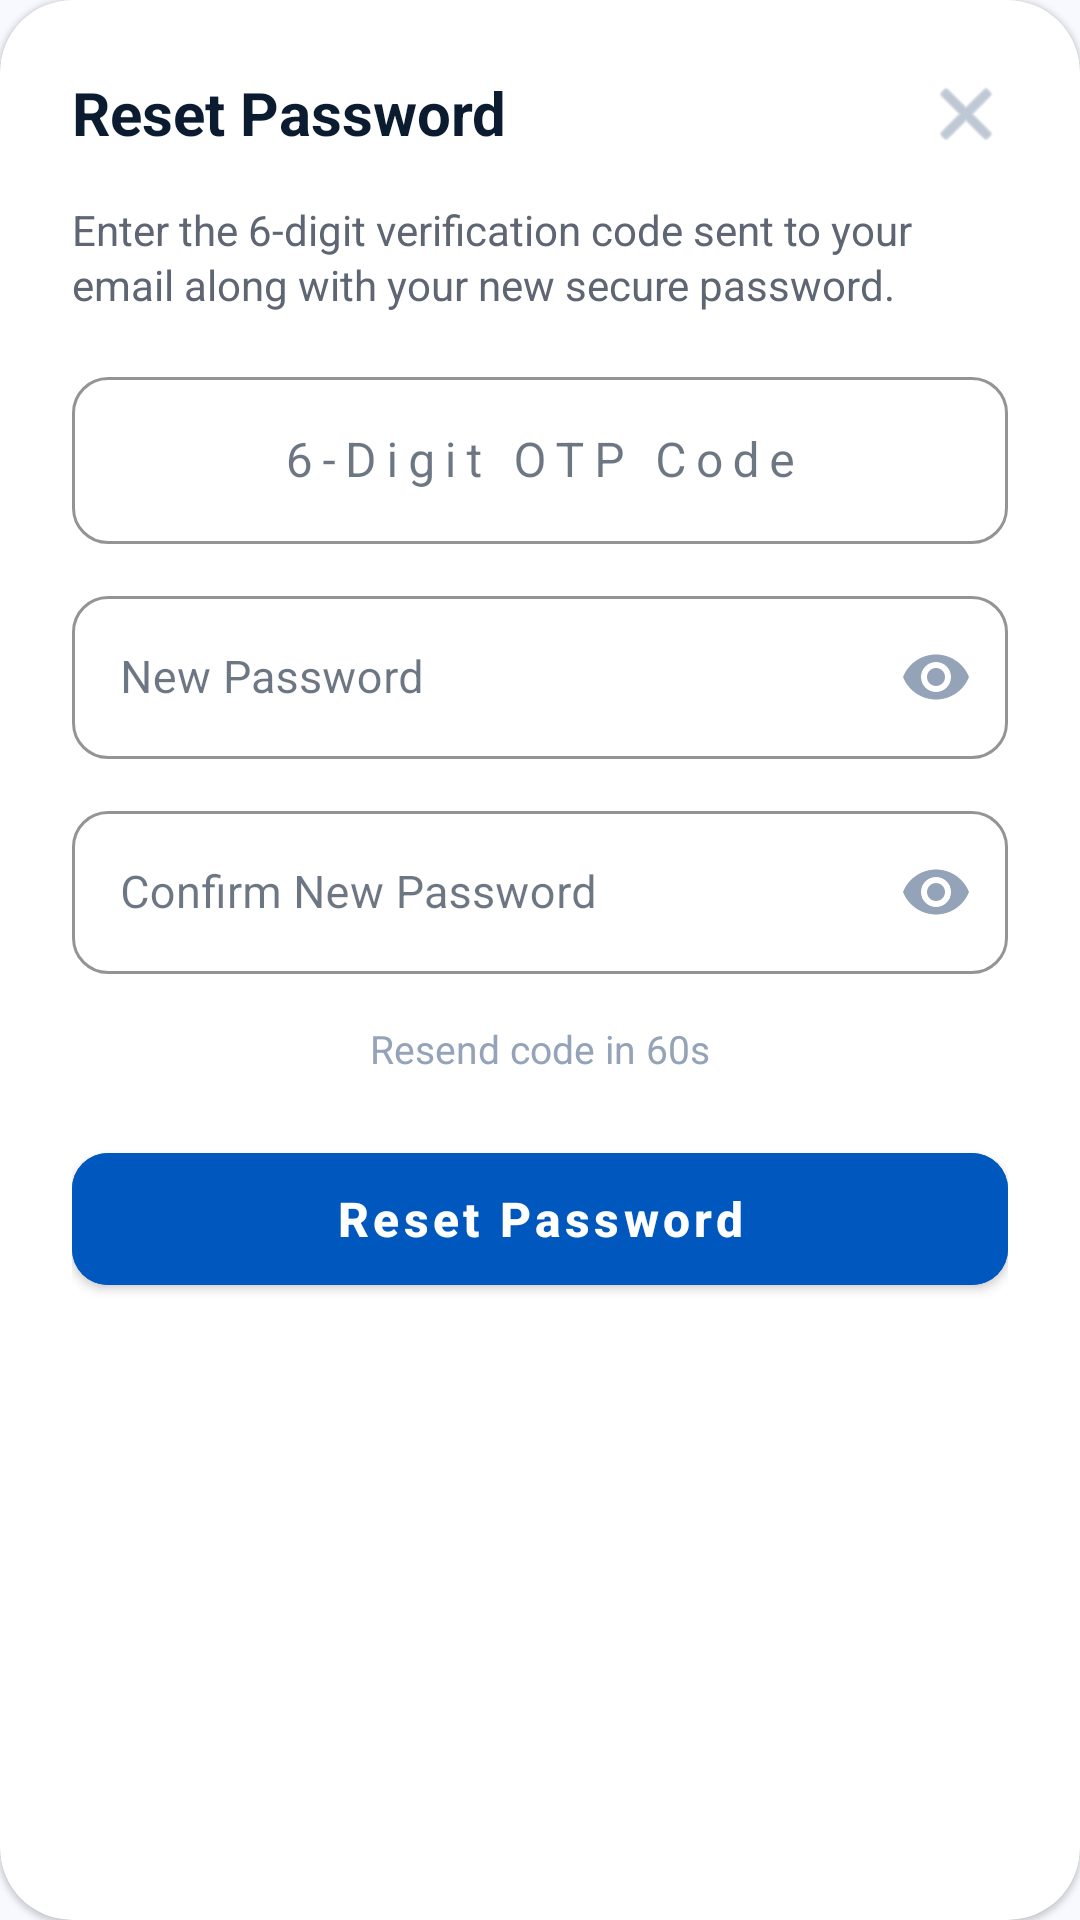

This screen was rendered from an Android layout file. Write that file and the resources it references.
<!-- AndroidManifest.xml: application theme Theme.GeoAttend -->
<!-- res/layout/dialog_reset_password_otp.xml -->
<?xml version="1.0" encoding="utf-8"?>
<com.google.android.material.card.MaterialCardView xmlns:android="http://schemas.android.com/apk/res/android"
    xmlns:app="http://schemas.android.com/apk/res-auto"
    android:layout_width="match_parent"
    android:layout_height="wrap_content"
    android:layout_margin="24dp"
    app:cardBackgroundColor="@color/white"
    app:cardCornerRadius="24dp"
    app:strokeWidth="0dp">

    <RelativeLayout
        android:layout_width="match_parent"
        android:layout_height="wrap_content"
        android:padding="24dp">

        <TextView
            android:id="@+id/dialogTitle"
            android:layout_width="wrap_content"
            android:layout_height="wrap_content"
            android:text="Reset Password"
            android:textColor="@color/on_surface"
            android:textSize="20sp"
            android:textStyle="bold"
            android:layout_alignParentStart="true"/>

        <ImageView
            android:id="@+id/btnDismissDialog"
            android:layout_width="28dp"
            android:layout_height="28dp"
            android:layout_alignParentEnd="true"
            android:src="@android:drawable/ic_menu_close_clear_cancel"
            app:tint="@color/text_muted"
            android:background="?android:attr/selectableItemBackgroundBorderless"
            android:contentDescription="Close Dialog" />

        <LinearLayout
            android:id="@+id/dialogContentArea"
            android:layout_width="match_parent"
            android:layout_height="wrap_content"
            android:orientation="vertical"
            android:layout_below="@id/dialogTitle"
            android:layout_marginTop="16dp">

            <TextView
                android:id="@+id/tvDialogSubtitle"
                android:layout_width="match_parent"
                android:layout_height="wrap_content"
                android:text="Enter the 6-digit verification code sent to your email along with your new secure password."
                android:textColor="@color/gray_dark_text"
                android:textSize="14sp"
                android:layout_marginBottom="16dp"
                android:lineSpacingMultiplier="1.1"/>

            
            <com.google.android.material.textfield.TextInputLayout
                style="@style/Widget.MaterialComponents.TextInputLayout.OutlinedBox"
                android:layout_width="match_parent"
                android:layout_height="wrap_content"
                android:hint="6-Digit OTP Code"
                app:hintTextColor="@color/primary"
                app:boxStrokeColor="@color/primary"
                app:boxCornerRadiusTopStart="12dp"
                app:boxCornerRadiusTopEnd="12dp"
                app:boxCornerRadiusBottomStart="12dp"
                app:boxCornerRadiusBottomEnd="12dp"
                android:layout_marginBottom="12dp">
                <com.google.android.material.textfield.TextInputEditText
                    android:id="@+id/etDialogOtp"
                    android:layout_width="match_parent"
                    android:layout_height="wrap_content"
                    android:inputType="number"
                    android:maxLength="6"
                    android:textColor="@color/on_surface"
                    android:textSize="16sp"
                    android:gravity="center"
                    android:letterSpacing="0.2"/>
            </com.google.android.material.textfield.TextInputLayout>

            
            <com.google.android.material.textfield.TextInputLayout
                style="@style/Widget.MaterialComponents.TextInputLayout.OutlinedBox"
                android:layout_width="match_parent"
                android:layout_height="wrap_content"
                android:hint="New Password"
                app:hintTextColor="@color/primary"
                app:boxStrokeColor="@color/primary"
                app:boxCornerRadiusTopStart="12dp"
                app:boxCornerRadiusTopEnd="12dp"
                app:boxCornerRadiusBottomStart="12dp"
                app:boxCornerRadiusBottomEnd="12dp"
                app:passwordToggleEnabled="true"
                app:passwordToggleTint="@color/text_muted"
                android:layout_marginBottom="12dp">
                <com.google.android.material.textfield.TextInputEditText
                    android:id="@+id/etDialogNewPassword"
                    android:layout_width="match_parent"
                    android:layout_height="wrap_content"
                    android:inputType="textPassword"
                    android:textColor="@color/on_surface"
                    android:textSize="15sp"/>
            </com.google.android.material.textfield.TextInputLayout>

            
            <com.google.android.material.textfield.TextInputLayout
                style="@style/Widget.MaterialComponents.TextInputLayout.OutlinedBox"
                android:layout_width="match_parent"
                android:layout_height="wrap_content"
                android:hint="Confirm New Password"
                app:hintTextColor="@color/primary"
                app:boxStrokeColor="@color/primary"
                app:boxCornerRadiusTopStart="12dp"
                app:boxCornerRadiusTopEnd="12dp"
                app:boxCornerRadiusBottomStart="12dp"
                app:boxCornerRadiusBottomEnd="12dp"
                app:passwordToggleEnabled="true"
                app:passwordToggleTint="@color/text_muted"
                android:layout_marginBottom="16dp">
                <com.google.android.material.textfield.TextInputEditText
                    android:id="@+id/etDialogConfirmPassword"
                    android:layout_width="match_parent"
                    android:layout_height="wrap_content"
                    android:inputType="textPassword"
                    android:textColor="@color/on_surface"
                    android:textSize="15sp"/>
            </com.google.android.material.textfield.TextInputLayout>

            
            <LinearLayout
                android:layout_width="match_parent"
                android:layout_height="wrap_content"
                android:orientation="horizontal"
                android:gravity="center"
                android:layout_marginBottom="20dp">
                <TextView
                    android:id="@+id/tvTimer"
                    android:layout_width="wrap_content"
                    android:layout_height="wrap_content"
                    android:text="Resend code in 60s"
                    android:textColor="@color/text_muted"
                    android:textSize="13sp" />
                <TextView
                    android:id="@+id/btnResendOtp"
                    android:layout_width="wrap_content"
                    android:layout_height="wrap_content"
                    android:text="Resend"
                    android:textColor="@color/primary"
                    android:textSize="13sp"
                    android:textStyle="bold"
                    android:layout_marginStart="8dp"
                    android:visibility="gone"
                    android:background="?android:attr/selectableItemBackground"
                    android:clickable="true"
                    android:focusable="true"/>
            </LinearLayout>

            <com.google.android.material.button.MaterialButton
                android:id="@+id/btnDialogActionSubmit"
                android:layout_width="match_parent"
                android:layout_height="56dp"
                android:text="Reset Password"
                android:textAllCaps="false"
                android:textColor="@color/white"
                android:textSize="16sp"
                android:textStyle="bold"
                app:cornerRadius="12dp"
                android:backgroundTint="@color/primary" />

        </LinearLayout>
    </RelativeLayout>
</com.google.android.material.card.MaterialCardView>
<!-- resources referenced by this layout -->
<resources>
  <color name="gray_dark_text">#5E6573</color>
  <color name="on_surface">#0B1C30</color>
  <color name="primary">#0058BE</color>
  <color name="text_muted">#94A3B8</color>
  <color name="white">#FFFFFFFF</color>
  <style name="Theme.GeoAttend" parent="Theme.MaterialComponents.DayNight.NoActionBar">
          
          <item name="colorPrimary">@color/primary</item>
          <item name="colorPrimaryVariant">@color/primary</item>
          <item name="colorOnPrimary">@color/white</item>
          
          <item name="colorSecondary">@color/primary</item>
          <item name="colorSecondaryVariant">@color/primary</item>
          <item name="colorOnSecondary">@color/white</item>
          <item name="colorSurface">@color/surface</item>
          <item name="colorOnSurface">@color/on_surface</item>
          <item name="android:colorBackground">@color/background</item>
          
          <item name="android:statusBarColor">@color/background</item>
          <item name="android:windowLightStatusBar">true</item>
          
      </style>
  <color name="surface">#FFFFFF</color>
  <color name="background">#F8F9FF</color>
</resources>
